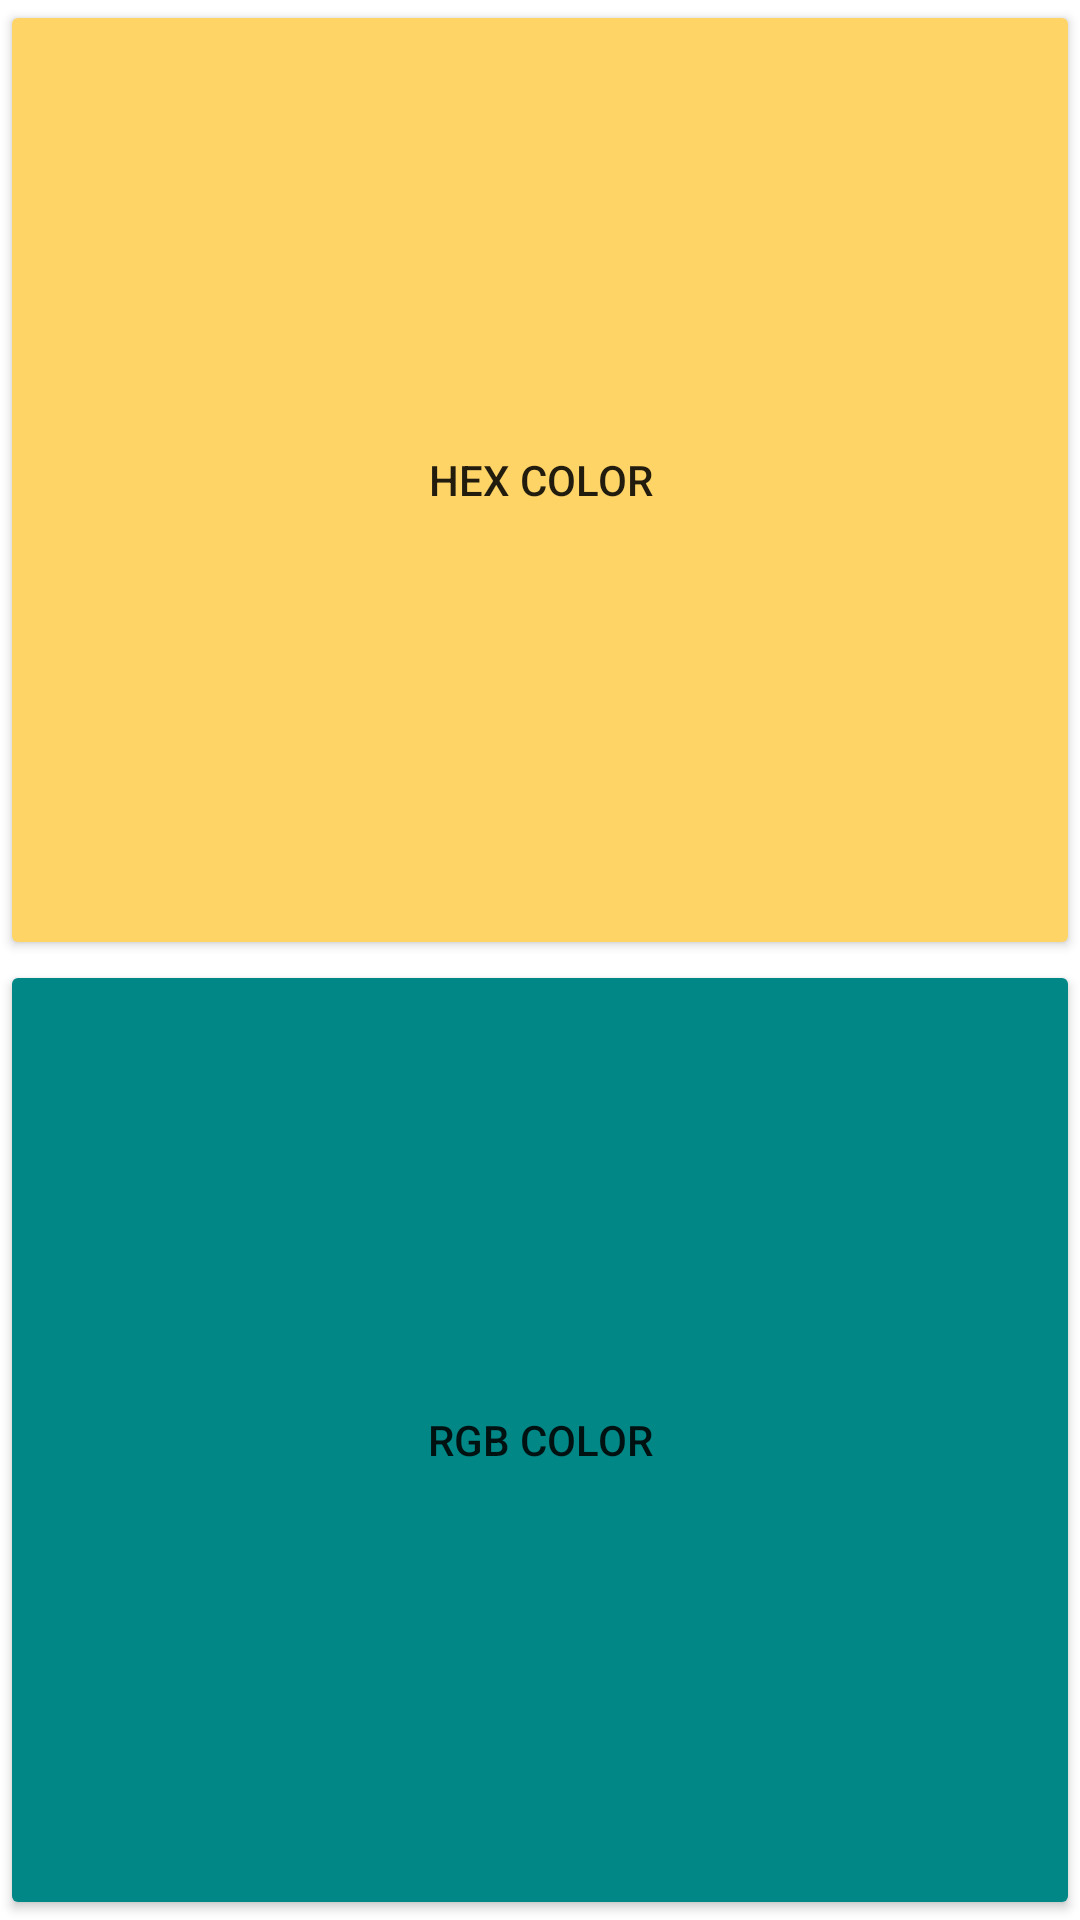

The Android layout XML behind this screen, and the referenced resources:
<!-- AndroidManifest.xml: application theme Theme.RandomHexColorGenerator -->
<!-- res/layout/activity_main3.xml -->
<?xml version="1.0" encoding="utf-8"?>
<LinearLayout xmlns:android="http://schemas.android.com/apk/res/android"
    xmlns:app="http://schemas.android.com/apk/res-auto"
    xmlns:tools="http://schemas.android.com/tools"
    android:layout_width="match_parent"
    android:layout_height="match_parent"
    android:orientation="vertical"
    tools:context=".MainActivity3">

    <Button
        android:id="@+id/btnSelectHEX"
        android:layout_width="match_parent"
        android:layout_height="match_parent"
        android:backgroundTint="#fed467"
        android:text="HEX COLOR"
        android:textFontWeight="@android:integer/config_longAnimTime"
        android:layout_weight="0.5"
        />

    <Button
        android:layout_weight="0.5"
        android:id="@+id/btnSelecetRGB"
        android:layout_width="match_parent"
        android:layout_height="match_parent"
        android:backgroundTint="@color/teal_700"
        android:textFontWeight="@android:integer/config_longAnimTime"
        android:text="RGB COLOR" />




</LinearLayout>
<!-- resources referenced by this layout -->
<resources>
  <style name="Theme.RandomHexColorGenerator" parent="Theme.MaterialComponents.DayNight.DarkActionBar">
          
          <item name="colorPrimary">@color/purple_500</item>
          <item name="colorPrimaryVariant">@color/purple_700</item>
          <item name="colorOnPrimary">@color/white</item>
          
          <item name="colorSecondary">@color/teal_200</item>
          <item name="colorSecondaryVariant">@color/teal_700</item>
          <item name="colorOnSecondary">@color/black</item>
          
          <item name="android:statusBarColor" tools:targetApi="l">?attr/colorPrimaryVariant</item>
          
      </style>
  <!-- not gathered from this repository: default colours our renderer supplied (Android Studio template values) -->
  <color name="purple_500">#FF6200EE</color>
  <color name="purple_700">#FF3700B3</color>
  <color name="teal_200">#FF03DAC5</color>
  <color name="teal_700">#FF018786</color>
  <color name="black">#FF000000</color>
  <color name="white">#FFFFFFFF</color>
</resources>
